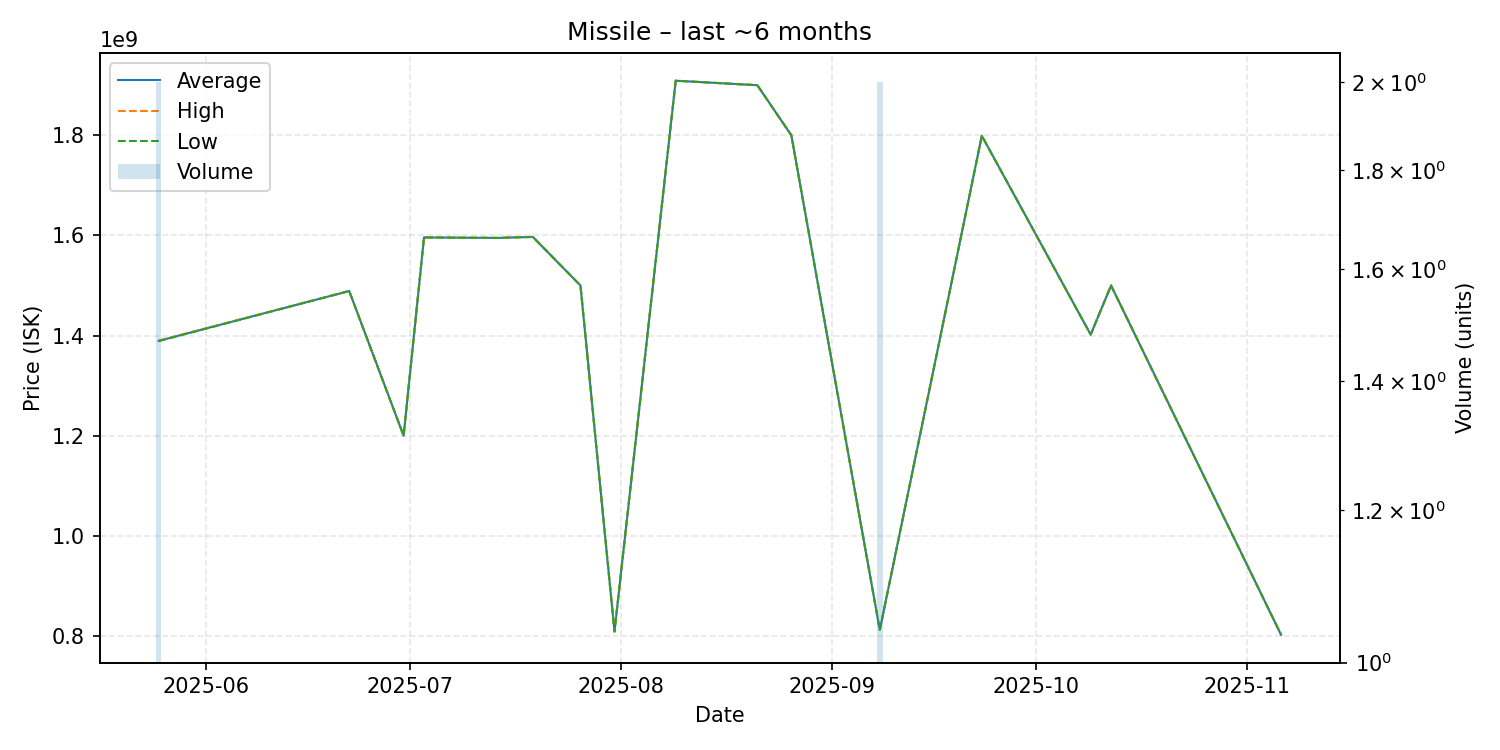

The table this chart was drawn from, first rows:
date, average, highest, lowest, order_count, volume
2025-05-25, 1389500000, 1390000000, 1389000000, 2, 2
2025-06-22, 1489000000, 1489000000, 1489000000, 1, 1
2025-06-30, 1200000000, 1200000000, 1200000000, 1, 1
2025-07-03, 1596000000, 1596000000, 1596000000, 1, 1
2025-07-14, 1595000000, 1595000000, 1595000000, 1, 1
2025-07-16, 1596000000, 1596000000, 1596000000, 1, 1
2025-07-19, 1597000000, 1597000000, 1597000000, 1, 1
2025-07-26, 1500000000, 1500000000, 1500000000, 1, 1
2025-07-31, 809000000, 809000000, 809000000, 1, 1
2025-08-09, 1909000000, 1909000000, 1909000000, 1, 1
2025-08-21, 1900000000, 1900000000, 1900000000, 1, 1
2025-08-26, 1800000000, 1800000000, 1800000000, 1, 1
2025-09-08, 812050000, 812100000, 812000000, 2, 2
2025-09-23, 1799000000, 1799000000, 1799000000, 1, 1
2025-10-09, 1402000000, 1402000000, 1402000000, 1, 1
2025-10-12, 1500000000, 1500000000, 1500000000, 1, 1
2025-11-06, 802300000, 802300000, 802300000, 1, 1
